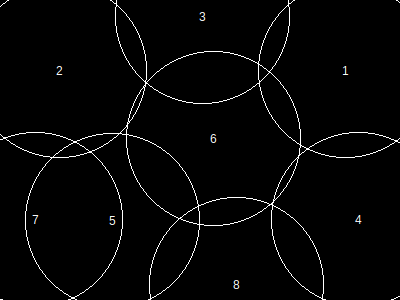

Data behind this chart, as committed beside it:
, x, y, height, r, area, overlap, overflow, forwardOverlap, backwardOverlap, regionX, regionY, regionArea, regionCoveredArea, regionCıııoveredPercentage, regionOverlap, regionOverflow, regionCoveredPercentage
1, 346, 71, 151, 87, 24033, 0, 4338, 0, 0, 400, 300, 120000, 119876, 0, 33159, 38526, 99.9
2, 60, 71, 151, 87, 24033, 0, 3675, 0, 0, 400, 300, 120000, 119876, 0, 33159, 38526, 99.9
3, 203, 17, 151, 87, 24033, 2540, 9143, 0, 0, 400, 300, 120000, 119876, 0, 33159, 38526, 99.9
4, 359, 220, 151, 87, 24033, 1562, 5359, 0, 0, 400, 300, 120000, 119876, 0, 33159, 38526, 99.9
5, 113, 221, 151, 87, 24033, 778, 394, 0, 0, 400, 300, 120000, 119876, 0, 33159, 38526, 99.9
6, 214, 139, 151, 87, 24033, 10162, 0, 0, 0, 400, 300, 120000, 119876, 0, 33159, 38526, 99.9
7, 36, 220, 151, 87, 24033, 12101, 6301, 0, 0, 400, 300, 120000, 119876, 0, 33159, 38526, 99.9
8, 237, 285, 151, 87, 24033, 6719, 9316, 0, 0, 400, 300, 120000, 119876, 0, 33159, 38526, 99.9
